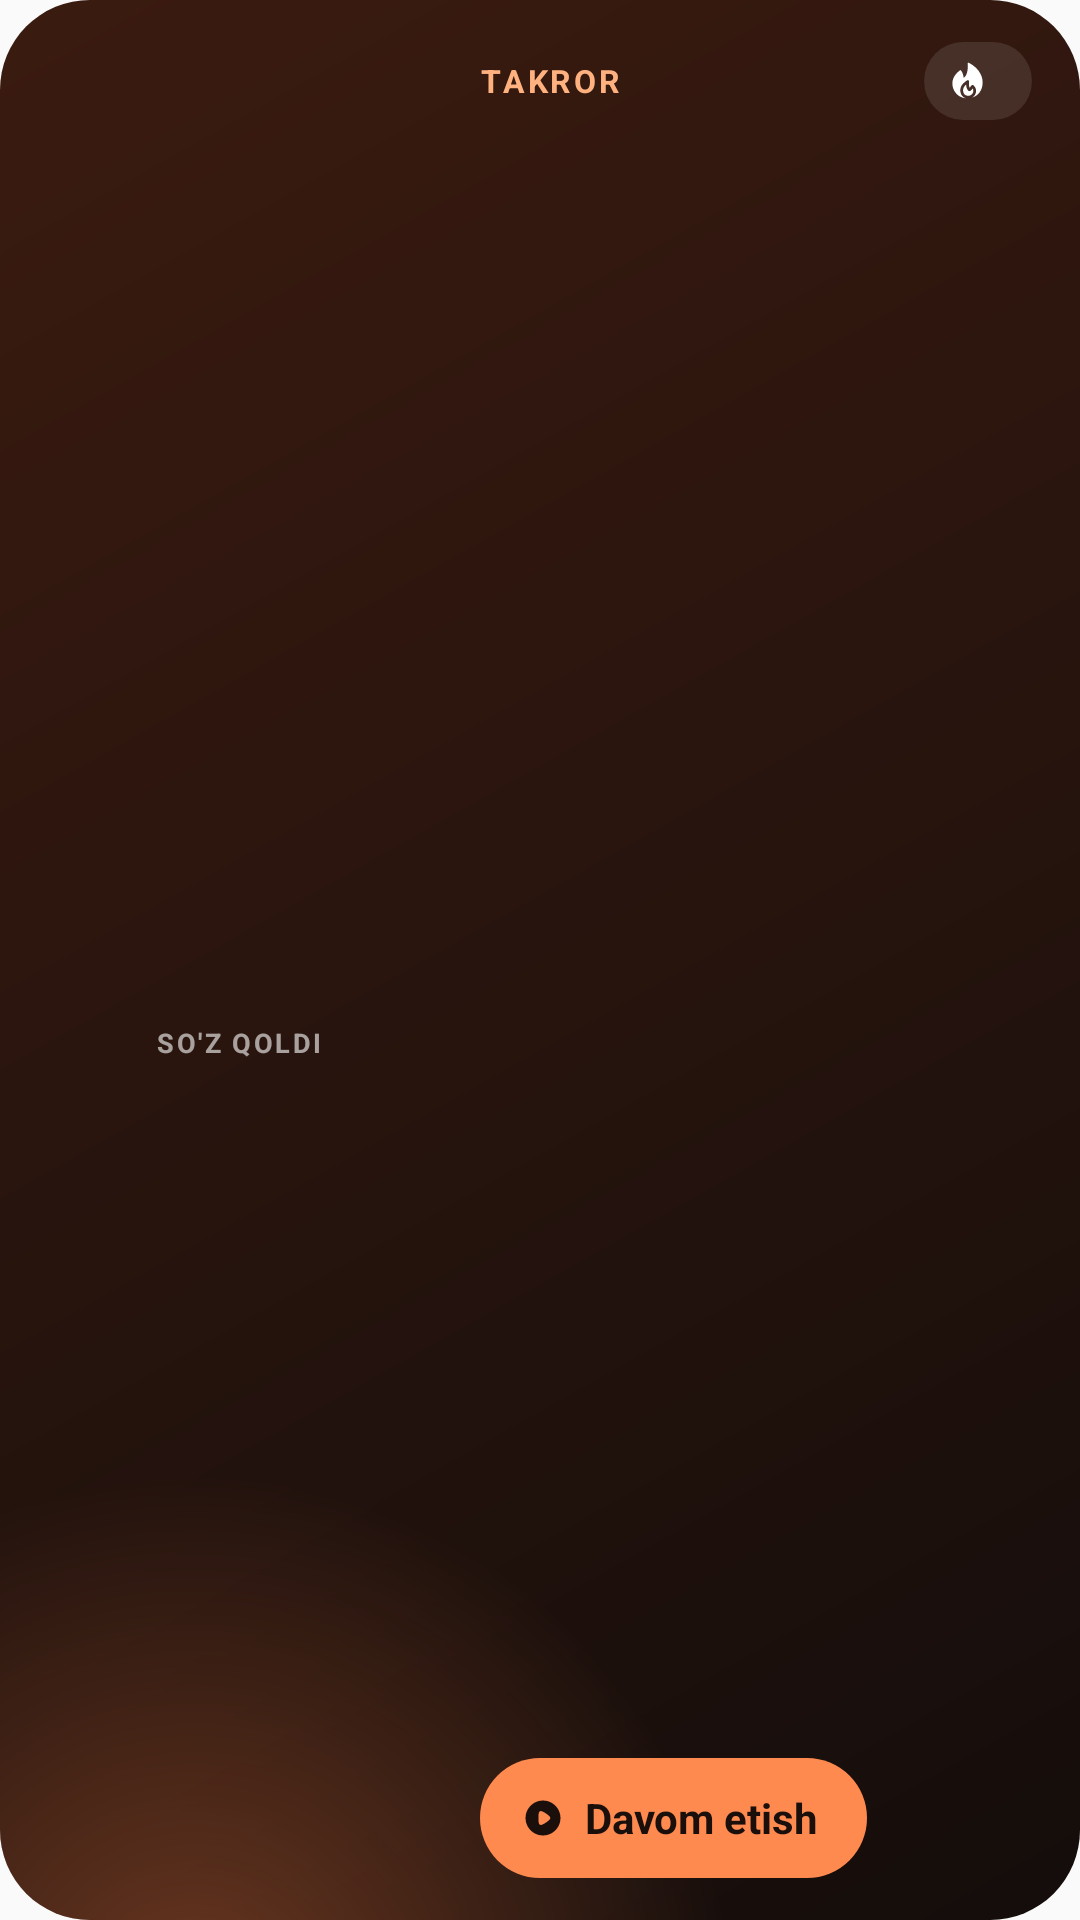

Layout XML and referenced resources for this Android screen:
<!-- AndroidManifest.xml: application theme App -->
<!-- res/layout/widget.xml -->
<?xml version="1.0" encoding="utf-8"?>
<LinearLayout xmlns:android="http://schemas.android.com/apk/res/android" android:id="@+id/root" android:layout_width="match_parent" android:layout_height="match_parent"
    android:background="@drawable/bg_due" android:orientation="horizontal" android:gravity="center_vertical" android:paddingStart="10dp" android:paddingEnd="16dp" android:paddingTop="14dp" android:paddingBottom="14dp">
    <FrameLayout android:layout_width="140dp" android:layout_height="match_parent" android:maxHeight="140dp">
        <ImageView android:id="@+id/gauge" android:layout_width="match_parent" android:layout_height="match_parent" android:scaleType="fitCenter" android:importantForAccessibility="no"/>
        <LinearLayout android:layout_width="match_parent" android:layout_height="match_parent" android:orientation="vertical" android:gravity="center" android:paddingTop="6dp">
            <TextView android:id="@+id/num" android:layout_width="wrap_content" android:layout_height="wrap_content" android:textSize="42sp" android:textStyle="bold" android:textColor="#F7F5F1" android:includeFontPadding="false" android:maxLines="1"/>
            <TextView android:id="@+id/numcap" android:layout_width="wrap_content" android:layout_height="wrap_content" android:text="so'z qoldi" android:textSize="9sp" android:textStyle="bold" android:letterSpacing="0.09" android:textAllCaps="true" android:textColor="#99FFFFFF" android:maxLines="1"/>
        </LinearLayout>
    </FrameLayout>
    <LinearLayout android:layout_width="0dp" android:layout_weight="1" android:layout_height="match_parent" android:layout_marginStart="10dp" android:orientation="vertical">
        <LinearLayout android:layout_width="match_parent" android:layout_height="wrap_content" android:orientation="horizontal" android:gravity="center_vertical">
            <LinearLayout android:layout_width="0dp" android:layout_weight="1" android:layout_height="wrap_content"><TextView android:id="@+id/title" android:layout_width="wrap_content" android:layout_height="wrap_content" android:text="Takror" android:textSize="10.5sp" android:textStyle="bold" android:letterSpacing="0.09" android:textAllCaps="true" android:textColor="#FFB27F" android:maxLines="1"/></LinearLayout>
            <LinearLayout android:id="@+id/chip" android:layout_width="wrap_content" android:layout_height="26dp" android:background="@drawable/chip" android:orientation="horizontal" android:gravity="center_vertical" android:paddingStart="7dp" android:paddingEnd="10dp">
                <ImageView android:id="@+id/fire" android:layout_width="15dp" android:layout_height="15dp" android:src="@drawable/ic_fire" android:importantForAccessibility="no"/>
                <TextView android:id="@+id/streak" android:layout_width="wrap_content" android:layout_height="wrap_content" android:layout_marginStart="4dp" android:textSize="13sp" android:textStyle="bold" android:textColor="#FFFFFF"/>
            </LinearLayout>
        </LinearLayout>
        <FrameLayout android:layout_width="match_parent" android:layout_height="0dp" android:layout_weight="1"/>
        <LinearLayout android:id="@+id/stats" android:layout_width="match_parent" android:layout_height="wrap_content" android:orientation="horizontal">
            <LinearLayout android:layout_width="wrap_content" android:layout_height="wrap_content" android:orientation="vertical" android:layout_marginEnd="18dp">
                <LinearLayout android:layout_width="wrap_content" android:layout_height="wrap_content" android:orientation="horizontal" android:gravity="bottom">
                    <TextView android:id="@+id/s1" android:layout_width="wrap_content" android:layout_height="wrap_content" android:textSize="24sp" android:textStyle="bold" android:textColor="#F7F5F1" android:includeFontPadding="false"/>
                    <TextView android:id="@+id/s1u" android:layout_width="wrap_content" android:layout_height="wrap_content" android:layout_marginStart="2dp" android:textSize="12sp" android:textStyle="bold" android:textColor="#A6FFFFFF"/>
                </LinearLayout>
                <TextView android:id="@+id/s1c" android:layout_width="wrap_content" android:layout_height="wrap_content" android:layout_marginTop="5dp" android:textSize="10sp" android:textStyle="bold" android:letterSpacing="0.08" android:textAllCaps="true" android:textColor="#8CFFFFFF" android:maxLines="1"/>
            </LinearLayout>
            <LinearLayout android:layout_width="wrap_content" android:layout_height="wrap_content" android:orientation="vertical" android:layout_marginEnd="18dp">
                <LinearLayout android:layout_width="wrap_content" android:layout_height="wrap_content" android:orientation="horizontal" android:gravity="bottom">
                    <TextView android:id="@+id/s2" android:layout_width="wrap_content" android:layout_height="wrap_content" android:textSize="24sp" android:textStyle="bold" android:textColor="#F7F5F1" android:includeFontPadding="false"/>
                    <TextView android:id="@+id/s2u" android:layout_width="wrap_content" android:layout_height="wrap_content" android:layout_marginStart="2dp" android:textSize="12sp" android:textStyle="bold" android:textColor="#A6FFFFFF"/>
                </LinearLayout>
                <TextView android:id="@+id/s2c" android:layout_width="wrap_content" android:layout_height="wrap_content" android:layout_marginTop="5dp" android:textSize="10sp" android:textStyle="bold" android:letterSpacing="0.08" android:textAllCaps="true" android:textColor="#8CFFFFFF" android:maxLines="1"/>
            </LinearLayout>
        </LinearLayout>
        <FrameLayout android:layout_width="match_parent" android:layout_height="0dp" android:layout_weight="1"/>
        <TextView android:id="@+id/btn" android:layout_width="wrap_content" android:layout_height="40dp" android:background="@drawable/pill_due" android:paddingStart="14dp" android:paddingEnd="16dp" android:drawableStart="@drawable/ic_play" android:drawablePadding="7dp" android:gravity="center_vertical" android:text="Davom etish" android:textSize="14sp" android:textStyle="bold" android:textColor="#1A0F0A" android:maxLines="1"/>
    </LinearLayout>
</LinearLayout>
<!-- resources referenced by this layout -->
<resources>
  <!-- drawable bg_due (drawable) -->
  <layer-list xmlns:android="http://schemas.android.com/apk/res/android">
    <item><shape android:shape="rectangle"><corners android:radius="30dp"/><gradient android:type="linear" android:angle="315" android:startColor="#3B1B10" android:endColor="#140D0B"/></shape></item>
    <item><shape android:shape="rectangle"><corners android:radius="30dp"/><gradient android:type="radial" android:centerX="0.18" android:centerY="1.05" android:gradientRadius="180dp" android:startColor="#59FF8046" android:endColor="#00000000"/></shape></item>
  </layer-list>
  <!-- drawable chip (drawable) -->
  <shape xmlns:android="http://schemas.android.com/apk/res/android" android:shape="rectangle"><solid android:color="#1AFFFFFF"/><corners android:radius="999dp"/></shape>
  <!-- drawable ic_fire: vector/xml drawable (drawable, 2015 chars, omitted) -->
  <!-- drawable ic_play (drawable) -->
  <vector xmlns:android="http://schemas.android.com/apk/res/android" android:width="14dp" android:height="14dp" android:viewportWidth="24" android:viewportHeight="24">
    <group android:translateX="2" android:translateY="2">
      <path android:fillColor="#1A0F0A" android:pathData="M10,0 C15.511583,0 20,4.48625181 20,10.0057887 C20,15.5137482 15.511583,20 10,20 C4.48841699,20 0,15.5137482 0,10.0057887 C0,4.48625181 4.48841699,0 10,0 Z M8.86100386,6.02990835 C8.64864865,6.02990835 8.44594595,6.07814761 8.25289575,6.17462615 C8.01158301,6.30969609 7.81853282,6.52194887 7.71235521,6.77279305 C7.64478764,6.94645441 7.53861004,7.46743849 7.53861004,7.47708635 C7.43243243,8.0463097 7.37451737,8.97250362 7.37451737,9.99517607 C7.37451737,10.970574 7.43243243,11.8572118 7.51930502,12.436083 C7.52895753,12.4457308 7.63513514,13.092137 7.75096525,13.3140376 C7.96332046,13.7192475 8.37837838,13.9700917 8.82239382,13.9700917 L8.86100386,13.9700917 C9.15057915,13.9604438 9.75868726,13.7095996 9.75868726,13.6999518 C10.7818533,13.2754462 12.7992278,11.9536903 13.6100386,11.0757356 L13.6679537,11.0178485 C13.7741313,10.9117221 13.9092664,10.7477086 13.9382239,10.7091172 C14.0926641,10.5065123 14.1698842,10.2556681 14.1698842,10.0057887 C14.1698842,9.72503618 14.0830116,9.46454414 13.9189189,9.25229137 C13.8803089,9.21369995 13.7355212,9.04968644 13.6003861,8.9146165 C12.8088803,8.0656054 10.7432432,6.67631452 9.66216216,6.25180897 C9.4980695,6.18523878 9.08301158,6.0395562 8.86100386,6.02990835 Z"/>
    </group>
  </vector>
  <!-- drawable pill_due (drawable) -->
  <shape xmlns:android="http://schemas.android.com/apk/res/android" android:shape="rectangle"><solid android:color="#FF8A50"/><corners android:radius="999dp"/></shape>
  <style name="App" parent="android:Theme.Material.Light.NoActionBar">
          <item name="android:statusBarColor">@color/bg</item><item name="android:navigationBarColor">@color/bg</item>
          <item name="android:windowLightStatusBar">true</item><item name="android:colorAccent">@color/acc</item>
      </style>
  <color name="bg">#F3F4F1</color>
  <color name="acc">#B9441F</color>
</resources>
